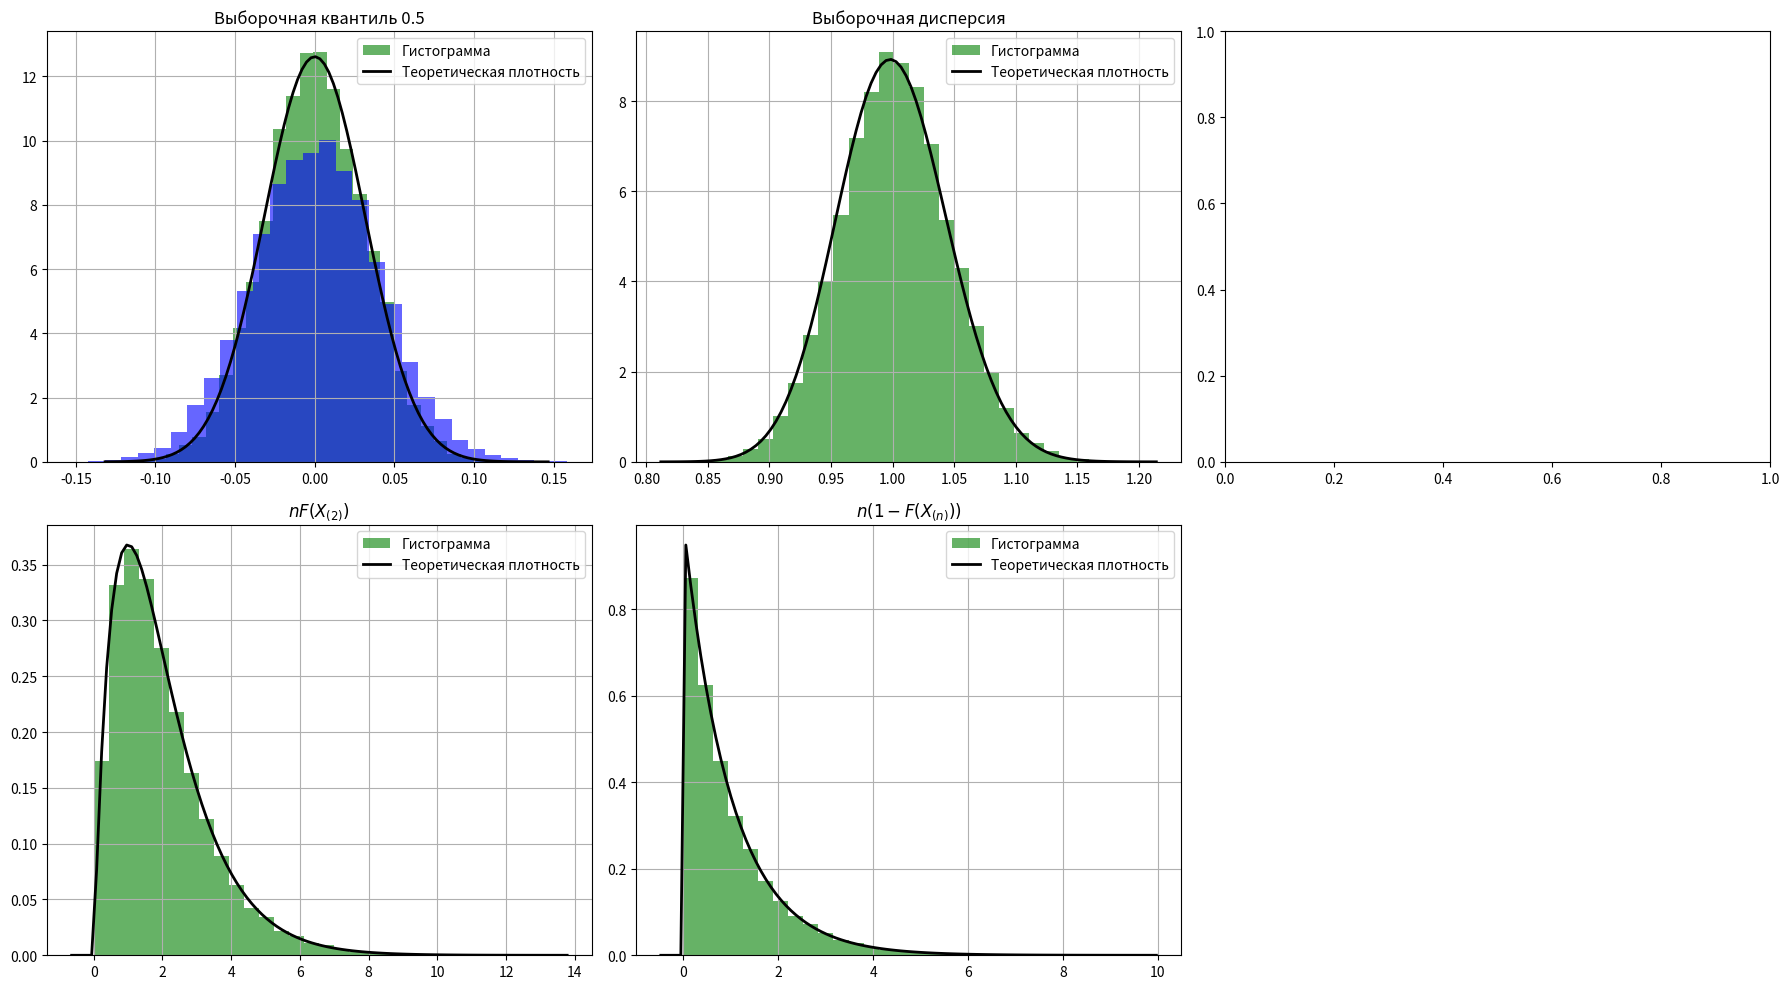

Recreate this plot in Python.
import numpy as np
import matplotlib.pyplot as plt
import scipy.stats as stats

num_samples = 20000
sample_size = 1000
mu, sigma = 0, 1

sample_means = np.zeros(num_samples)
sample_variances = np.zeros(num_samples)
sample_medians = np.zeros(num_samples)
u1_values = np.zeros(num_samples)
u2_values = np.zeros(num_samples)

for i in range(num_samples):
    sample = np.random.normal(mu, sigma, sample_size)
    sample_means[i] = np.mean(sample)
    sample_variances[i] = np.var(sample, ddof=3)
    sample_medians[i] = np.quantile(sample, 0.5)
    sorted_sample = np.sort(sample)
    u1_values[i] = sample_size * stats.norm.cdf(sorted_sample[1], mu, sigma)
    u2_values[i] = sample_size * (1 - stats.norm.cdf(sorted_sample[-1], mu, sigma))


def plot_histogram_and_density(data, density_function, title, bins=30, **kwargs):
    plt.hist(data, bins=bins, density=True, alpha=0.6, color='g', label='Гистограмма')
    xmin, xmax = plt.xlim()
    x = np.linspace(xmin, xmax, 100)
    p = density_function(x, **kwargs)
    plt.plot(x, p, 'k', linewidth=2, label='Теоретическая плотность')
    plt.title(title)
    plt.legend()
    plt.grid(True)


p = stats.norm.pdf(sample_means)

plt.figure(figsize=(18, 10))

plt.subplot(2, 3, 1)
plot_histogram_and_density(sample_means, stats.norm.pdf, "Выборочное среднее", loc=mu,
                           scale=sigma / np.sqrt(sample_size))

plt.subplot(2, 3, 2)
plot_histogram_and_density(sample_variances, stats.chi2.pdf, "Выборочная дисперсия", df=sample_size - 1,
                           scale=sigma ** 2 / (sample_size - 1))

plt.subplot(2, 3, 3)
plt.subplot(2, 3, 1)
# plot_histogram_and_density(sample_medians, stats.median.pdf, "Выборочное среднее", loc=mu,
#                            scale=sigma / np.sqrt(sample_size))
plt.hist(sample_medians, bins=30, density=True, alpha=0.6, color='b')
plt.title("Выборочная квантиль 0.5")
plt.grid(True)

plt.subplot(2, 3, 4)
plot_histogram_and_density(u1_values, stats.gamma.pdf, "$nF(X_{(2)})$", a=2, scale=1)

plt.subplot(2, 3, 5)
plot_histogram_and_density(u2_values, stats.expon.pdf, "$n(1 - F(X_{(n)}))$", scale=1)

plt.tight_layout()
plt.show()

stats_data = {
    "Выборочное среднее": (sample_means.mean(), sample_means.var(), np.median(sample_means)),
    "Выборочная дисперсия": (sample_variances.mean(), sample_variances.var(), np.median(sample_variances)),
    "Выборочная квантиль 0.5": (sample_medians.mean(), sample_medians.var(), np.median(sample_medians)),
    "nF(X_(2))": (u1_values.mean(), u1_values.var(), np.median(u1_values)),
    "n(1 - F(X_n))": (u2_values.mean(), u2_values.var(), np.median(u2_values))
}

for stat, values in stats_data.items():
    print(f"{stat}: Среднее = {values[0]:.4f}, Дисперсия = {values[1]:.4f}, Медиана = {values[2]:.4f}")
